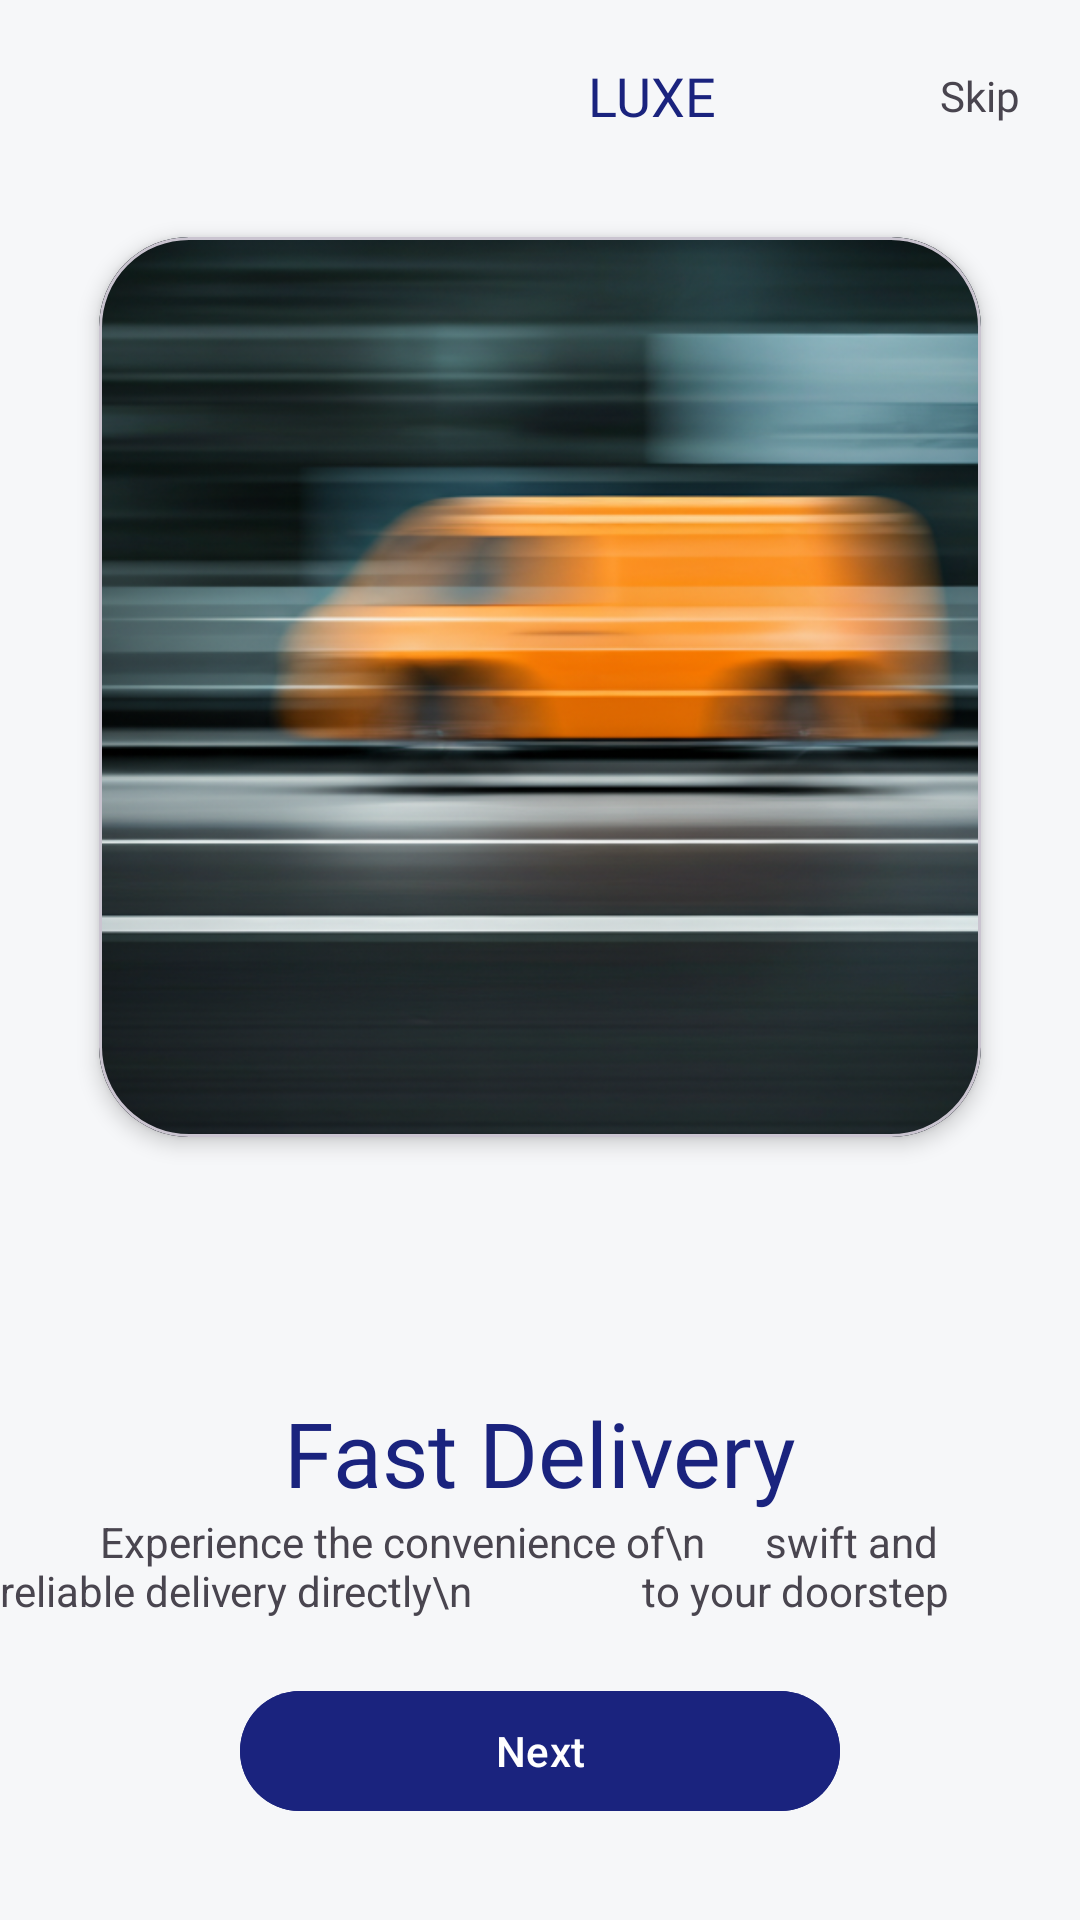

This screen was rendered from an Android layout file. Write that file and the resources it references.
<!-- AndroidManifest.xml: application theme Theme.ECommerce -->
<!-- res/layout/onboarding_delivery.xml -->
<?xml version="1.0" encoding="utf-8"?>
<RelativeLayout xmlns:android="http://schemas.android.com/apk/res/android"
    xmlns:app="http://schemas.android.com/apk/res-auto"
    android:layout_width="match_parent"
    android:layout_height="match_parent"
    android:background="#F6F7F9"
    >

    <com.google.android.material.appbar.MaterialToolbar
        android:id="@+id/toolbar"
        android:layout_width="match_parent"
        android:layout_height="?attr/actionBarSize">

        <ImageView
            android:layout_width="40dp"
            android:layout_height="40dp"
            android:layout_gravity="left"
            android:src="@drawable/ic_close_small" />

        <TextView
            android:layout_width="wrap_content"
            android:layout_height="wrap_content"
            android:fontFamily="@font/manrope_bold"
            android:paddingLeft="140dp"
            android:text="LUXE"
            android:textColor="@color/primary"
            android:textSize="18sp" />

        <TextView
            android:layout_width="wrap_content"
            android:layout_height="wrap_content"
            android:layout_gravity="right"
            android:fontFamily="@font/manrope_bold"
            android:text="Skip"
            android:layout_marginEnd="20dp"/>
    </com.google.android.material.appbar.MaterialToolbar>

    <com.google.android.material.card.MaterialCardView
        android:id="@+id/image"
        android:layout_width="400dp"
        android:layout_height="wrap_content"

        android:layout_marginStart="20dp"
        android:layout_marginEnd="20dp"
        android:clipToOutline="true"
        android:layout_below="@id/toolbar"

        app:cardCornerRadius="30dp"
        app:cardElevation="4dp"
        app:cardUseCompatPadding="true"
        app:cardPreventCornerOverlap="true"
>
        <LinearLayout
            android:layout_width="match_parent"
            android:layout_height="wrap_content"
            android:orientation="vertical"
            >
            <ImageView
                android:id="@+id/imgProduct"
                android:layout_width="match_parent"
                android:layout_height="300dp"
                android:scaleType="centerCrop"
                android:src="@drawable/img_image2"/>
        </LinearLayout>

    </com.google.android.material.card.MaterialCardView>

    <TextView
        android:id="@+id/title"
        android:layout_width="wrap_content"
        android:layout_height="wrap_content"
        android:layout_below="@id/image"
        android:layout_centerInParent="true"
        android:layout_marginTop="70dp"
        android:fontFamily="@font/manrope_bold"
        android:text="Fast Delivery"
        android:textColor="@color/primary"
        android:textSize="30sp"

        />

    <TextView
        android:id="@+id/subTitle"
        android:layout_width="wrap_content"
        android:layout_height="wrap_content"
        android:layout_below="@id/title"
        android:layout_centerInParent="true"
        android:text="          Experience the convenience of\n      swift and reliable delivery directly\n                 to your doorstep" />

    <com.google.android.material.button.MaterialButton
        android:id="@+id/button"
        android:layout_width="200dp"
        android:layout_height="wrap_content"
        android:layout_below="@id/subTitle"
        android:layout_centerInParent="true"
        android:layout_marginTop="20dp"
        android:backgroundTint="@color/primary"
        android:text="Next"
        app:cornerRadius="20dp"
        app:icon="@drawable/ic_arrow_forward"
        app:iconGravity="textEnd"
        app:iconPadding="4dp" />

</RelativeLayout>
<!-- resources referenced by this layout -->
<resources>
  <color name="primary">#FF1A237E</color>
  <!-- drawable img_image2: png bitmap (drawable, 267418 bytes) -->
  <style name="Theme.ECommerce" parent="Base.Theme.ECommerce" />
  <style name="Base.Theme.ECommerce" parent="Theme.Material3.DayNight.NoActionBar">
          
          
      </style>
</resources>
